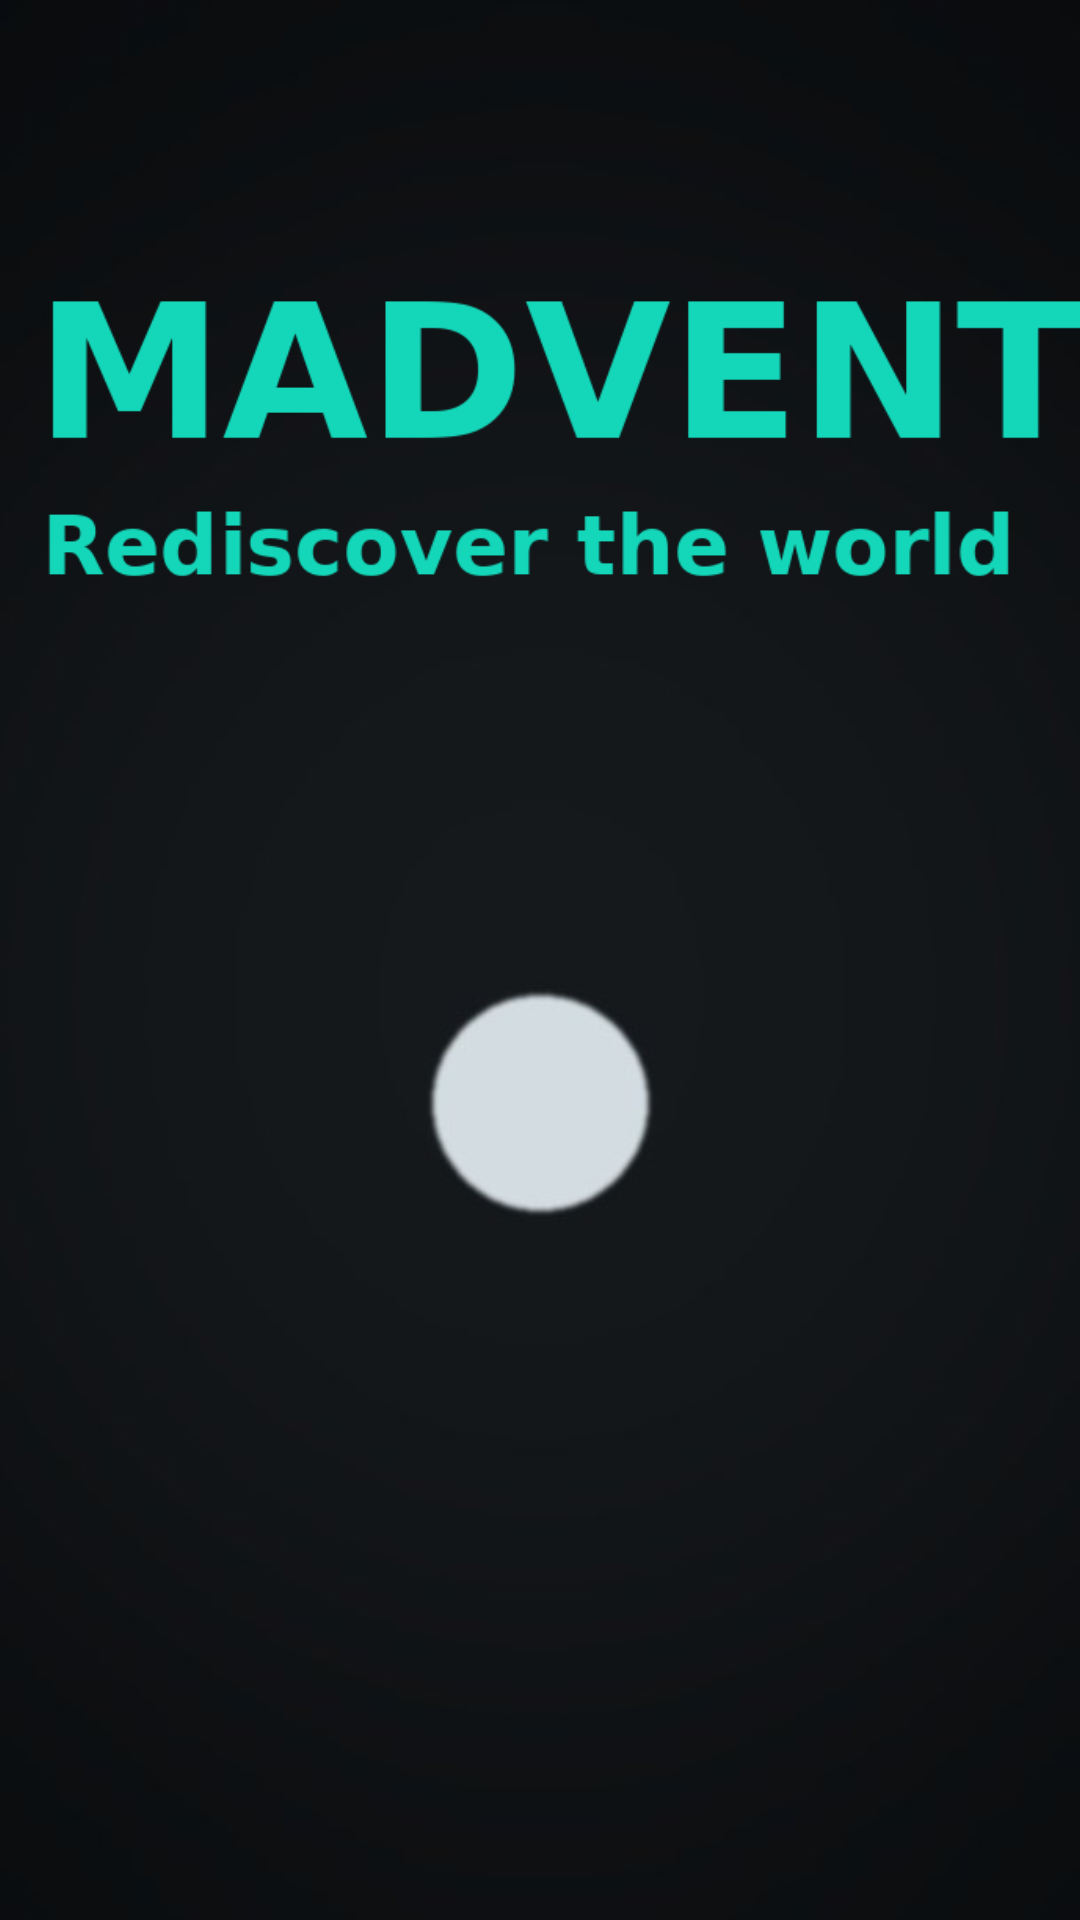

Write the Android layout XML for this screen, with the resource values it uses.
<!-- AndroidManifest.xml: application theme Theme.SmartTV -->
<!-- res/layout/activity_splash.xml -->
<?xml version="1.0" encoding="utf-8"?>
<FrameLayout xmlns:android="http://schemas.android.com/apk/res/android"
    android:layout_width="match_parent"
    android:layout_height="match_parent">

    
    <ImageView
        android:layout_width="match_parent"
        android:layout_height="match_parent"
        android:scaleType="centerCrop"
        android:src="@drawable/bg_splash" />

    <ImageView
        android:layout_width="640dp"
        android:layout_height="wrap_content"
        android:layout_gravity="center_horizontal"
        android:layout_marginTop="90dp"
        android:adjustViewBounds="true"
        android:src="@drawable/logo" />
</FrameLayout>
<!-- resources referenced by this layout -->
<resources>
  <!-- drawable bg_splash: jpg bitmap (drawable-nodpi, 85820 bytes) -->
  <!-- drawable logo: png bitmap (drawable-nodpi, 19327 bytes) -->
  <style name="Theme.SmartTV" parent="Theme.AppCompat.NoActionBar">
          <item name="android:windowBackground">@color/background</item>
          <item name="android:textColor">@color/white</item>
      </style>
  <color name="background">#0B0B0C</color>
  <color name="white">#FFFFFF</color>
</resources>
